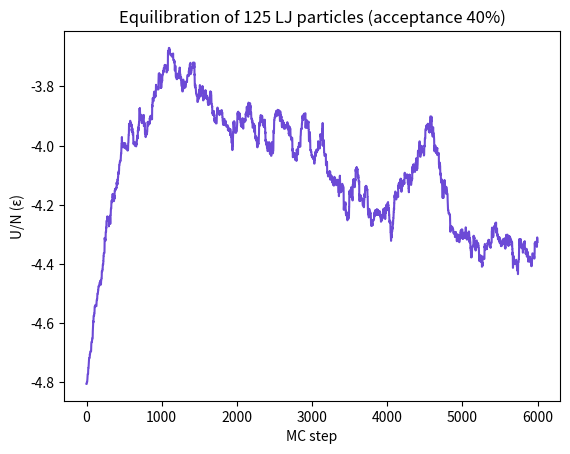
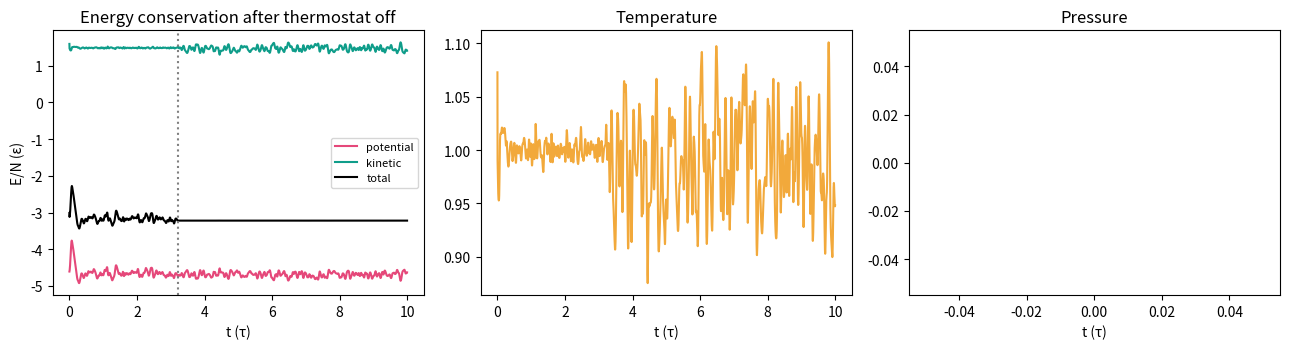
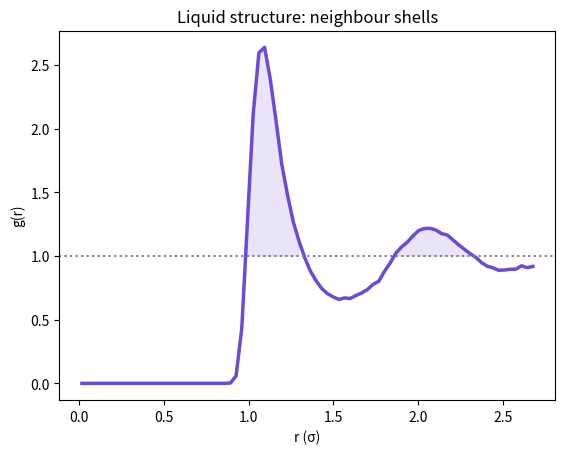
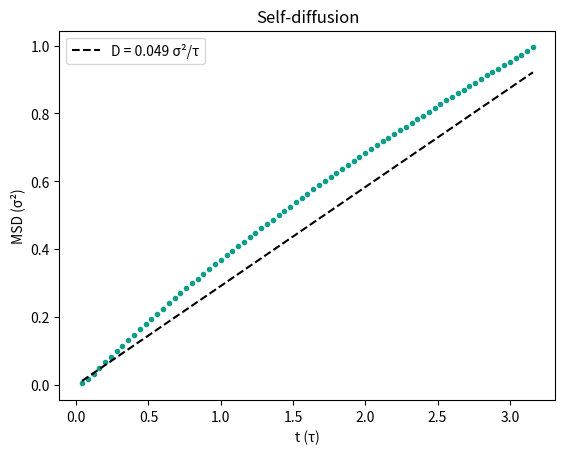

Generate these figures, in order, with matplotlib: (Note: this script raises an exception after producing the figures.)
import numpy as np
import matplotlib.pyplot as plt
rng = np.random.default_rng(2026)

def lj_energy_forces(pos, L, rc=2.5):
    """Total LJ energy and forces with the minimum-image convention."""
    d = pos[:, None, :] - pos[None, :, :]
    d -= L * np.round(d / L)
    r2 = (d**2).sum(-1)
    np.fill_diagonal(r2, np.inf)
    mask = r2 < rc**2
    inv6 = np.where(mask, 1 / r2**3, 0)
    e_shift = 4 * (rc**-12 - rc**-6)
    E = 0.5 * np.sum(np.where(mask, 4 * (inv6**2 - inv6) - e_shift, 0))
    fmag = np.where(mask, 24 * (2 * inv6**2 - inv6) / r2, 0)
    F = (fmag[:, :, None] * d).sum(axis=1)
    virial = 0.5 * np.sum(fmag * r2)
    return E, F, virial

def lattice(n_side, L):
    g = (np.arange(n_side) + 0.5) * L / n_side
    return np.array(np.meshgrid(g, g, g)).reshape(3, -1).T

def mc_run(N_side=5, rho=0.8, T=1.2, steps=6000, dmax=0.12):
    N = N_side**3
    L = (N / rho) ** (1 / 3)
    pos = lattice(N_side, L)
    E, _, _ = lj_energy_forces(pos, L)
    energies, accepted = [], 0
    for step in range(steps):
        i = rng.integers(N)
        old = pos[i].copy()
        def ei(p):
            d = p - np.delete(pos, i, axis=0); d -= L * np.round(d / L)
            r2 = (d**2).sum(-1); r2 = r2[r2 < 6.25]
            return np.sum(4 * (r2**-6 - r2**-3))
        e_old = ei(old)
        pos[i] = (old + rng.uniform(-dmax, dmax, 3)) % L
        dE = ei(pos[i]) - e_old
        if dE < 0 or rng.random() < np.exp(-dE / T):
            E += dE; accepted += 1
        else:
            pos[i] = old
        energies.append(E / N)
    return np.array(energies), accepted / steps, pos, L

E_mc, acc, pos_mc, L_mc = mc_run()
plt.plot(E_mc, color="#6c4ad6"); plt.xlabel("MC step"); plt.ylabel("U/N (ε)")
plt.title(f"Equilibration of 125 LJ particles (acceptance {acc:.0%})"); plt.show()

def md_run(N_side=5, rho=0.8, T0=1.0, dt=0.004, steps=2500, thermostat_until=800):
    N = N_side**3
    L = (N / rho) ** (1 / 3)
    pos = lattice(N_side, L) + rng.normal(0, 0.02, (N, 3))
    vel = rng.normal(0, np.sqrt(T0), (N, 3)); vel -= vel.mean(0)
    E, F, W = lj_energy_forces(pos, L)
    unwrapped = pos.copy()
    traj, log = [], []
    for step in range(steps):
        vel += 0.5 * F * dt
        new = pos + vel * dt
        unwrapped += vel * dt
        pos = new % L
        E, F, W = lj_energy_forces(pos, L)
        vel += 0.5 * F * dt
        KE = 0.5 * np.sum(vel**2)
        T = 2 * KE / (3 * N - 3)
        if step < thermostat_until:          # simple velocity rescaling during equilibration
            vel *= np.sqrt(T0 / T)
        P = rho * T + W / (3 * L**3)
        log.append((step * dt, E / N, KE / N, (E + KE) / N, T, P))
        if step % 10 == 0:
            traj.append(unwrapped.copy())
    return np.array(log), np.array(traj), pos, L

log, traj, pos, L = md_run()
fig, axes = plt.subplots(1, 3, figsize=(13, 3.6))
t = log[:, 0]
axes[0].plot(t, log[:, 1], color="#e5487a", label="potential"); axes[0].plot(t, log[:, 2], color="#0f9d8a", label="kinetic")
axes[0].plot(t, log[:, 3], color="k", label="total"); axes[0].axvline(800 * 0.004, ls=":", color="grey")
axes[0].set(xlabel="t (τ)", ylabel="E/N (ε)", title="Energy conservation after thermostat off"); axes[0].legend(fontsize=8)
axes[1].plot(t, log[:, 4], color="#f2a93b"); axes[1].set(xlabel="t (τ)", title="Temperature")
axes[2].plot(t, log[:, 5], color="#6c4ad6", alpha=0.7); axes[2].set(xlabel="t (τ)", title="Pressure")
plt.tight_layout(); plt.show()

def rdf(frames, L, nbins=80, rmax=None):
    rmax = rmax or L / 2
    hist = np.zeros(nbins)
    for f in frames:
        x = f % L
        d = x[:, None, :] - x[None, :, :]; d -= L * np.round(d / L)
        r = np.sqrt((d**2).sum(-1))[np.triu_indices(len(x), 1)]
        h, edges = np.histogram(r, bins=nbins, range=(0, rmax))
        hist += h
    N = frames.shape[1]; rho = N / L**3
    rc = 0.5 * (edges[1:] + edges[:-1])
    shell = 4 * np.pi * rc**2 * (edges[1] - edges[0])
    return rc, hist / (len(frames) * N / 2 * rho * shell)

r, g = rdf(traj[100:], L)
plt.plot(r, g, color="#6c4ad6", lw=2.5); plt.axhline(1, color="grey", ls=":")
plt.fill_between(r, g, 1, where=g > 1, color="#6c4ad6", alpha=0.15)
plt.xlabel("r (σ)"); plt.ylabel("g(r)"); plt.title("Liquid structure: neighbour shells"); plt.show()

prod = traj[100:]
lags = np.arange(1, 80)
msd = np.array([np.mean(np.sum((prod[l:] - prod[:-l])**2, axis=-1)) for l in lags])
dt_frame = 10 * 0.004
D = np.polyfit(lags[20:] * dt_frame, msd[20:], 1)[0] / 6
plt.plot(lags * dt_frame, msd, "o", ms=3, color="#0f9d8a")
plt.plot(lags * dt_frame, 6 * D * lags * dt_frame, color="k", ls="--", label=f"D = {D:.3f} σ²/τ")
plt.xlabel("t (τ)"); plt.ylabel("MSD (σ²)"); plt.legend(); plt.title("Self-diffusion"); plt.show()
sigma, tau = 3.40e-10, 2.16e-12          # argon: σ in m, τ in s
print(f"D(argon, reduced → SI) ≈ {D * sigma**2 / tau * 1e9:.2f} × 10⁻⁹ m²/s")

import py3Dmol
xyz = f"{len(pos)}\nLJ snapshot\n" + "\n".join(f"Ar {x*3.4:.3f} {y*3.4:.3f} {z*3.4:.3f}" for x, y, z in pos)
v = py3Dmol.view(width=420, height=360)
v.addModel(xyz, "xyz"); v.setStyle({"sphere": {"scale": 0.45, "colorscheme": {"prop": "z", "gradient": "roygb",
                                                                              "min": 0, "max": L * 3.4}}})
v.zoomTo(); v.show()
